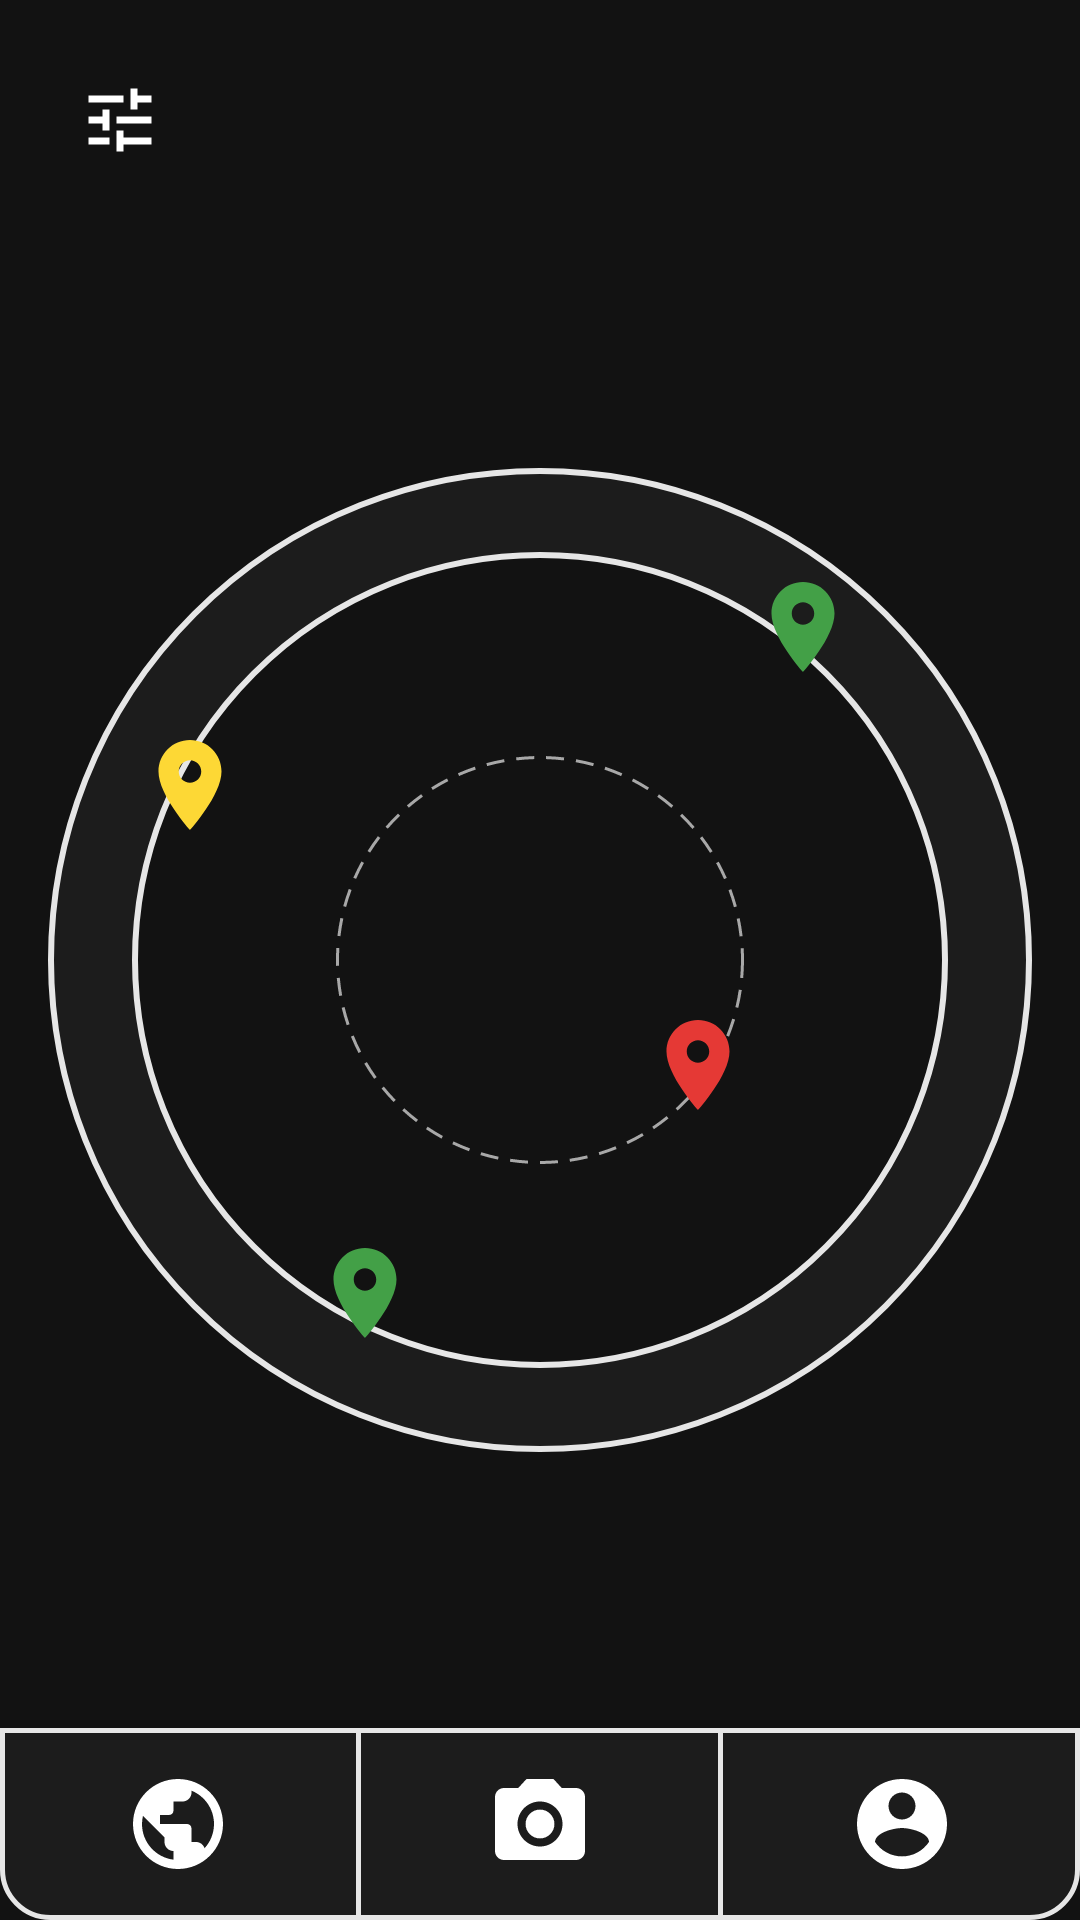

Layout XML and referenced resources for this Android screen:
<!-- AndroidManifest.xml: application theme Theme.KnightsArmor -->
<!-- res/layout/screen_home.xml -->
<?xml version="1.0" encoding="utf-8"?>
<androidx.constraintlayout.widget.ConstraintLayout xmlns:android="http://schemas.android.com/apk/res/android"
    xmlns:app="http://schemas.android.com/apk/res-auto"
    android:layout_width="match_parent"
    android:layout_height="match_parent"
    android:background="@color/ka_background">

    <ImageButton
        android:id="@+id/btn_filter"
        android:layout_width="48dp"
        android:layout_height="48dp"
        android:layout_margin="16dp"
        android:background="?attr/selectableItemBackgroundBorderless"
        android:contentDescription="@string/cd_filter"
        android:padding="10dp"
        android:scaleType="fitCenter"
        android:src="@drawable/ic_filter"
        app:layout_constraintStart_toStartOf="parent"
        app:layout_constraintTop_toTopOf="parent" />

    <include
        android:id="@+id/map"
        layout="@layout/include_campus_map"
        android:layout_width="0dp"
        android:layout_height="0dp"
        app:layout_constraintBottom_toTopOf="@id/bottom_bar"
        app:layout_constraintEnd_toEndOf="parent"
        app:layout_constraintStart_toStartOf="parent"
        app:layout_constraintTop_toBottomOf="@id/btn_filter" />

    <include
        android:id="@+id/bottom_bar"
        layout="@layout/include_bottom_bar"
        android:layout_width="0dp"
        android:layout_height="64dp"
        app:layout_constraintBottom_toBottomOf="parent"
        app:layout_constraintEnd_toEndOf="parent"
        app:layout_constraintStart_toStartOf="parent" />

</androidx.constraintlayout.widget.ConstraintLayout>
<!-- res/layout/include_campus_map.xml (included above) -->
<?xml version="1.0" encoding="utf-8"?>
<androidx.constraintlayout.widget.ConstraintLayout xmlns:android="http://schemas.android.com/apk/res/android"
    xmlns:app="http://schemas.android.com/apk/res-auto"
    android:layout_width="match_parent"
    android:layout_height="match_parent">

    <View
        android:id="@+id/campus_map"
        android:layout_width="0dp"
        android:layout_height="0dp"
        android:layout_marginStart="16dp"
        android:layout_marginEnd="16dp"
        android:background="@drawable/bg_campus_map"
        app:layout_constraintBottom_toBottomOf="parent"
        app:layout_constraintDimensionRatio="1:1"
        app:layout_constraintEnd_toEndOf="parent"
        app:layout_constraintStart_toStartOf="parent"
        app:layout_constraintTop_toTopOf="parent" />

    <ImageView
        android:id="@+id/pin_events"
        android:layout_width="36dp"
        android:layout_height="36dp"
        android:contentDescription="@string/cd_pin"
        android:src="@drawable/ic_pin"
        app:layout_constraintBottom_toBottomOf="@id/campus_map"
        app:layout_constraintEnd_toEndOf="@id/campus_map"
        app:layout_constraintHorizontal_bias="0.8"
        app:layout_constraintStart_toStartOf="@id/campus_map"
        app:layout_constraintTop_toTopOf="@id/campus_map"
        app:layout_constraintVertical_bias="0.12"
        app:tint="@color/pin_events" />

    <ImageView
        android:id="@+id/pin_water"
        android:layout_width="36dp"
        android:layout_height="36dp"
        android:contentDescription="@string/cd_pin"
        android:src="@drawable/ic_pin"
        app:layout_constraintBottom_toBottomOf="@id/campus_map"
        app:layout_constraintEnd_toEndOf="@id/campus_map"
        app:layout_constraintHorizontal_bias="0.1"
        app:layout_constraintStart_toStartOf="@id/campus_map"
        app:layout_constraintTop_toTopOf="@id/campus_map"
        app:layout_constraintVertical_bias="0.3"
        app:tint="@color/pin_water" />

    <ImageView
        android:id="@+id/pin_alerts"
        android:layout_width="36dp"
        android:layout_height="36dp"
        android:contentDescription="@string/cd_pin"
        android:src="@drawable/ic_pin"
        app:layout_constraintBottom_toBottomOf="@id/campus_map"
        app:layout_constraintEnd_toEndOf="@id/campus_map"
        app:layout_constraintHorizontal_bias="0.68"
        app:layout_constraintStart_toStartOf="@id/campus_map"
        app:layout_constraintTop_toTopOf="@id/campus_map"
        app:layout_constraintVertical_bias="0.62"
        app:tint="@color/pin_alerts" />

    <ImageView
        android:id="@+id/pin_events_2"
        android:layout_width="36dp"
        android:layout_height="36dp"
        android:contentDescription="@string/cd_pin"
        android:src="@drawable/ic_pin"
        app:layout_constraintBottom_toBottomOf="@id/campus_map"
        app:layout_constraintEnd_toEndOf="@id/campus_map"
        app:layout_constraintHorizontal_bias="0.3"
        app:layout_constraintStart_toStartOf="@id/campus_map"
        app:layout_constraintTop_toTopOf="@id/campus_map"
        app:layout_constraintVertical_bias="0.88"
        app:tint="@color/pin_events" />

</androidx.constraintlayout.widget.ConstraintLayout>
<!-- res/layout/include_bottom_bar.xml (included above) -->
<?xml version="1.0" encoding="utf-8"?>
<LinearLayout xmlns:android="http://schemas.android.com/apk/res/android"
    android:layout_width="match_parent"
    android:layout_height="64dp"
    android:background="@drawable/bg_bottom_bar"
    android:orientation="horizontal">

    <ImageButton
        android:id="@+id/nav_map"
        style="@style/KA.NavButton"
        android:contentDescription="@string/cd_map"
        android:src="@drawable/ic_map" />

    <View
        android:layout_width="1.5dp"
        android:layout_height="match_parent"
        android:background="@color/ka_outline" />

    <ImageButton
        android:id="@+id/nav_report"
        style="@style/KA.NavButton"
        android:contentDescription="@string/cd_report"
        android:src="@drawable/ic_camera" />

    <View
        android:layout_width="1.5dp"
        android:layout_height="match_parent"
        android:background="@color/ka_outline" />

    <ImageButton
        android:id="@+id/nav_profile"
        style="@style/KA.NavButton"
        android:contentDescription="@string/cd_profile"
        android:src="@drawable/ic_profile" />

</LinearLayout>
<!-- resources referenced by this layout -->
<resources>
  <color name="ka_background">#FF121212</color>
  <color name="ka_outline">#FFE6E6E6</color>
  <color name="pin_alerts">#FFE53935</color>
  <color name="pin_events">#FF43A047</color>
  <color name="pin_water">#FFFDD835</color>
  <!-- drawable bg_bottom_bar (drawable) -->
  <?xml version="1.0" encoding="utf-8"?>
  <shape xmlns:android="http://schemas.android.com/apk/res/android"
      android:shape="rectangle">
      <solid android:color="@color/ka_surface" />
      <stroke
          android:width="1.5dp"
          android:color="@color/ka_outline" />
      <corners
          android:bottomLeftRadius="16dp"
          android:bottomRightRadius="16dp" />
  </shape>
  <!-- drawable ic_camera (drawable) -->
  <?xml version="1.0" encoding="utf-8"?>
  <vector xmlns:android="http://schemas.android.com/apk/res/android"
      android:width="24dp"
      android:height="24dp"
      android:tint="@color/ka_text"
      android:viewportWidth="24"
      android:viewportHeight="24">
      <path
          android:fillColor="@android:color/white"
          android:pathData="M9,2L7.17,4L4,4c-1.1,0 -2,0.9 -2,2v12c0,1.1 0.9,2 2,2h16c1.1,0 2,-0.9 2,-2L22,6c0,-1.1 -0.9,-2 -2,-2h-3.17L15,2L9,2zM12,17c-2.76,0 -5,-2.24 -5,-5s2.24,-5 5,-5 5,2.24 5,5 -2.24,5 -5,5zM12,8.8a3.2,3.2 0,1 0,0 6.4a3.2,3.2 0,1 0,0 -6.4z" />
  </vector>
  <!-- drawable ic_filter (drawable) -->
  <?xml version="1.0" encoding="utf-8"?>
  <vector xmlns:android="http://schemas.android.com/apk/res/android"
      android:width="24dp"
      android:height="24dp"
      android:tint="@color/ka_text"
      android:viewportWidth="24"
      android:viewportHeight="24">
      <path
          android:fillColor="@android:color/white"
          android:pathData="M3,17v2h6v-2L3,17zM3,5v2h10L13,5L3,5zM13,21v-2h8v-2h-8v-2h-2v6h2zM7,9v2L3,11v2h4v2h2L9,9L7,9zM21,13v-2L11,11v2h10zM15,9h2L17,7h4L21,5h-4L17,3h-2v6z" />
  </vector>
  <!-- drawable ic_pin (drawable) -->
  <?xml version="1.0" encoding="utf-8"?>
  <vector xmlns:android="http://schemas.android.com/apk/res/android"
      android:width="24dp"
      android:height="24dp"
      android:tint="@color/ka_text"
      android:viewportWidth="24"
      android:viewportHeight="24">
      <path
          android:fillColor="@android:color/white"
          android:pathData="M12,2C8.13,2 5,5.13 5,9c0,5.25 7,13 7,13s7,-7.75 7,-13c0,-3.87 -3.13,-7 -7,-7zM12,11.5c-1.38,0 -2.5,-1.12 -2.5,-2.5s1.12,-2.5 2.5,-2.5 2.5,1.12 2.5,2.5 -1.12,2.5 -2.5,2.5z" />
  </vector>
  <string name="cd_filter">Filter categories</string>
  <string name="cd_map">Map</string>
  <string name="cd_pin">Report pin</string>
  <string name="cd_profile">Profile</string>
  <string name="cd_report">New report</string>
  <style name="KA.NavButton" parent="">
          <item name="android:layout_width">0dp</item>
          <item name="android:layout_height">match_parent</item>
          <item name="android:layout_weight">1</item>
          <item name="android:background">?attr/selectableItemBackground</item>
          <item name="android:padding">14dp</item>
          <item name="android:scaleType">fitCenter</item>
          <item name="tint">@color/ka_text</item>
      </style>
  <style name="Theme.KnightsArmor" parent="Base.Theme.KnightsArmor" />
  <color name="ka_surface">#FF1C1C1C</color>
  <color name="ka_text_secondary">#FFA8A8A8</color>
  <color name="ka_text">#FFFFFFFF</color>
  <style name="Base.Theme.KnightsArmor" parent="Theme.Material3.Dark.NoActionBar">
          <item name="colorPrimary">@color/ka_gold</item>
          <item name="colorOnPrimary">@color/black</item>
          <item name="colorSurface">@color/ka_surface</item>
          <item name="colorOnSurface">@color/ka_text</item>
          <item name="android:colorBackground">@color/ka_background</item>
          <item name="android:windowBackground">@color/ka_background</item>
          <item name="android:textColorPrimary">@color/ka_text</item>
          <item name="android:textColorSecondary">@color/ka_text_secondary</item>
      </style>
  <color name="ka_gold">#FFFFC904</color>
  <color name="black">#FF000000</color>
</resources>
